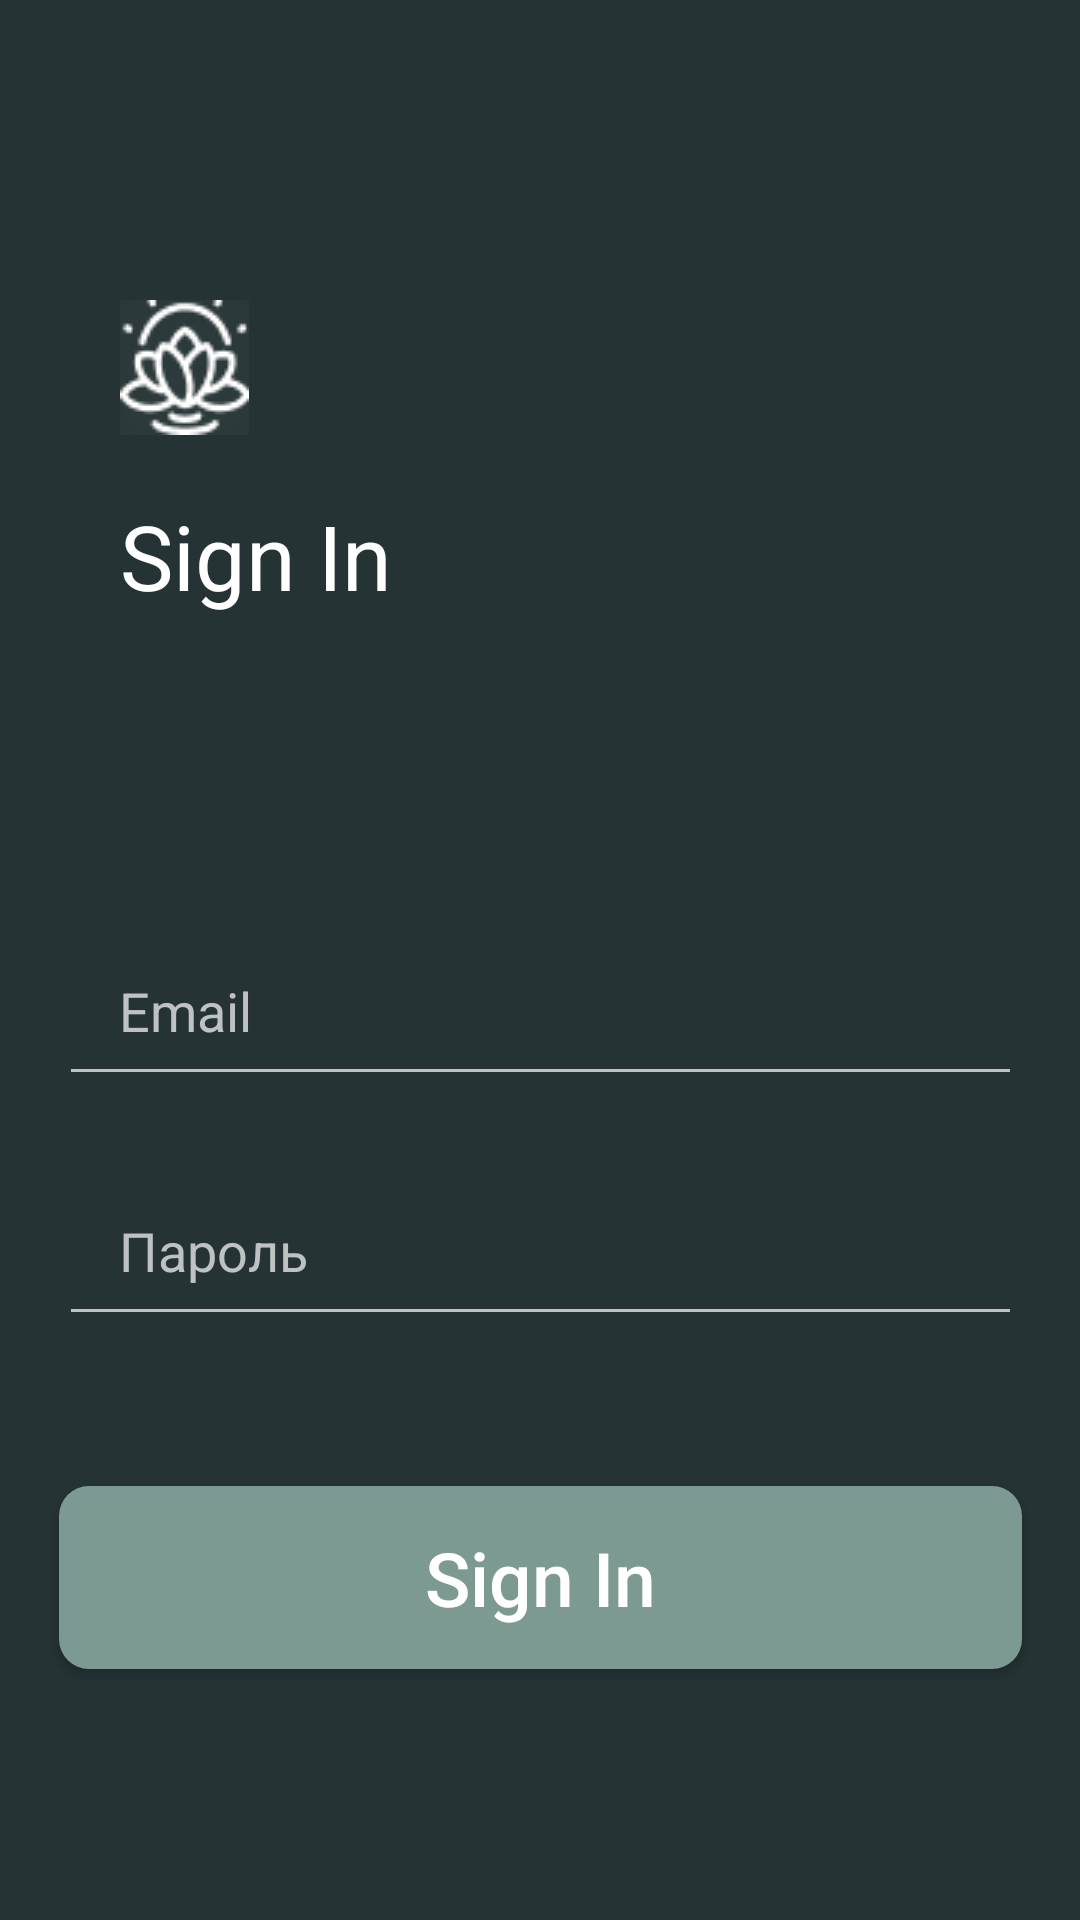

Write the Android layout XML for this screen, with the resource values it uses.
<!-- AndroidManifest.xml: application theme Theme.Pr15_1_romanov -->
<!-- res/layout/activity_sign_in.xml -->
<?xml version="1.0" encoding="utf-8"?>
<androidx.constraintlayout.widget.ConstraintLayout xmlns:android="http://schemas.android.com/apk/res/android"
    xmlns:app="http://schemas.android.com/apk/res-auto"
    xmlns:tools="http://schemas.android.com/tools"
    android:layout_width="match_parent"
    android:layout_height="match_parent"
    android:background="@color/darkgreen"
    tools:context=".SignInActivity">

    <ImageView
        android:id="@+id/imageView"
        android:layout_width="wrap_content"

        android:layout_height="wrap_content"
        android:layout_marginStart="40dp"
        android:layout_marginTop="100dp"
        android:src="@drawable/small_logo"
        app:layout_constraintStart_toStartOf="parent"
        app:layout_constraintTop_toTopOf="parent" />

    <TextView
        android:id="@+id/textView4"
        android:layout_width="wrap_content"
        android:layout_height="wrap_content"
        android:layout_marginStart="40dp"

        android:layout_marginTop="20dp"
        android:text="@string/text7"
        android:textColor="@color/white"
        android:textSize="30sp"
        app:layout_constraintStart_toStartOf="parent"
        app:layout_constraintTop_toBottomOf="@+id/imageView" />

    <EditText
        android:id="@+id/email"
        android:layout_width="321dp"
        android:layout_height="60dp"
        android:layout_marginStart="35dp"
        android:layout_marginTop="100dp"
        android:layout_marginEnd="35dp"
        android:backgroundTint="@color/gray"
        android:hint="@string/text8"
        android:paddingLeft="20dp"

        android:textColorHint="@color/gray"
        app:layout_constraintEnd_toEndOf="parent"
        app:layout_constraintStart_toStartOf="parent"
        app:layout_constraintTop_toBottomOf="@+id/textView4" />

    <EditText
        android:id="@+id/password"
        android:layout_width="321dp"
        android:layout_height="60dp"
        android:layout_marginStart="35dp"
        android:layout_marginTop="20dp"
        android:layout_marginEnd="35dp"
        android:backgroundTint="@color/gray"
        android:hint="@string/text9"
        android:paddingLeft="20dp"
        android:textColorHint="@color/gray"
        app:layout_constraintEnd_toEndOf="parent"
        app:layout_constraintStart_toStartOf="parent"
        app:layout_constraintTop_toBottomOf="@+id/email" />

    <androidx.appcompat.widget.AppCompatButton
        android:layout_width="wrap_content"
        android:layout_height="wrap_content"
        android:layout_marginStart="27dp"
        android:layout_marginTop="50dp"
        android:layout_marginEnd="27dp"
        android:background="@drawable/button1"
        android:text="@string/text7"
        android:textAllCaps="false"
        android:onClick="Sign_In"
        android:textColor="@color/white"
        android:textSize="25dp"
        app:layout_constraintEnd_toEndOf="parent"
        app:layout_constraintStart_toStartOf="parent"
        app:layout_constraintTop_toBottomOf="@+id/password" />

</androidx.constraintlayout.widget.ConstraintLayout>
<!-- resources referenced by this layout -->
<resources>
  <color name="darkgreen">#253334</color>
  <color name="gray">#BEC2C2</color>
  <color name="white">#FFFFFFFF</color>
  <!-- drawable button1 (drawable) -->
  <?xml version="1.0" encoding="utf-8"?>
  <shape xmlns:android="http://schemas.android.com/apk/res/android">
      <size android:width="321dp" android:height="61dp"/>
      <corners android:radius="10dp"/>
      <solid android:color="@color/bleakgreen"/>
  </shape>
  <!-- drawable small_logo: png bitmap (drawable, 1990 bytes) -->
  <string name="text7">Sign In</string>
  <string name="text8">Email</string>
  <string name="text9">Пароль</string>
  <style name="Theme.Pr15_1_romanov" parent="Base.Theme.Pr15_1_romanov" />
  <color name="bleakgreen">#7C9A92</color>
  <style name="Base.Theme.Pr15_1_romanov" parent="Theme.AppCompat.DayNight.NoActionBar">
          
          
      </style>
</resources>
